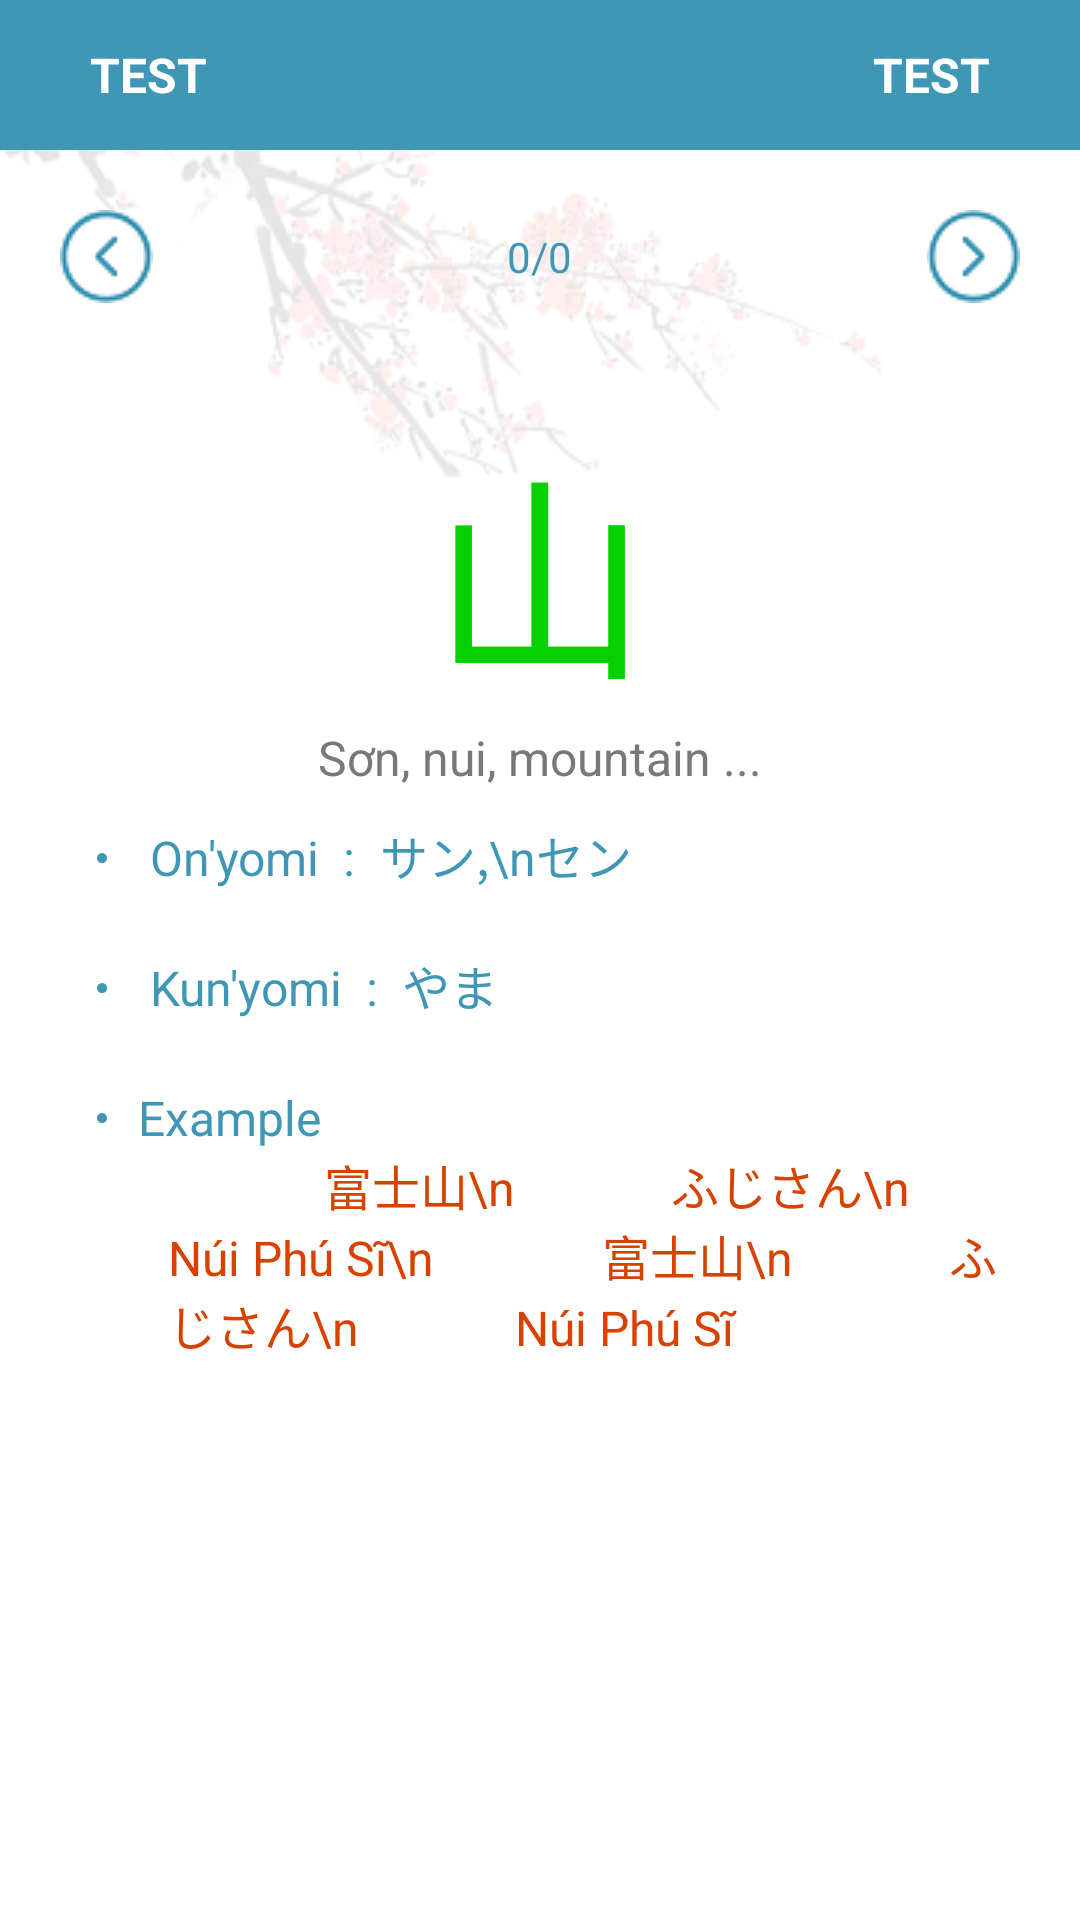

Android layout source for this screen:
<!-- AndroidManifest.xml: activity theme AppTheme.NoActionBar -->
<!-- res/layout/activity_kanji_presentation.xml -->
<?xml version="1.0" encoding="utf-8"?>
<LinearLayout xmlns:android="http://schemas.android.com/apk/res/android"
    xmlns:app="http://schemas.android.com/apk/res-auto"
    xmlns:tools="http://schemas.android.com/tools"
    android:layout_width="match_parent"
    android:layout_height="match_parent"
    android:fitsSystemWindows="true"
    android:orientation="vertical"
    android:background="@drawable/background"
    tools:context="com.learning.japstu.japstu.KanjiPresentationActivity">
    <include layout="@layout/basic_header"></include>
    <include layout="@layout/basic_pagination"></include>
    <include layout="@layout/content_kanji_presentation"/>
</LinearLayout>
<!-- res/layout/basic_header.xml (included above) -->
<?xml version="1.0" encoding="utf-8"?>
<LinearLayout xmlns:android="http://schemas.android.com/apk/res/android"
    android:orientation="vertical"
    android:layout_width="match_parent"
    android:layout_height="wrap_content">
    <LinearLayout
        android:layout_width="match_parent"
        android:layout_height="50dp"
        android:id="@+id/header_page"
        android:background="@color/background_color"
        android:gravity="center_vertical"
        android:paddingRight="30dp"
        android:paddingLeft="30dp">
        <TextView
            android:layout_width="wrap_content"
            android:layout_height="wrap_content"
            android:text="TEST"
            android:id="@+id/left_header_content"
            android:textSize="16sp"
            android:textStyle="bold"
            android:textColor="@android:color/white"/>
        <LinearLayout
            android:layout_width="match_parent"
            android:layout_height="wrap_content"
            android:gravity="right">
            <TextView
                android:layout_width="wrap_content"
                android:layout_height="wrap_content"
                android:id="@+id/right_header_content"
                android:text="TEST"
                android:textSize="16sp"
                android:textStyle="bold"
                android:textColor="@android:color/white"/>
        </LinearLayout>
    </LinearLayout>
</LinearLayout>
<!-- res/layout/basic_pagination.xml (included above) -->
<?xml version="1.0" encoding="utf-8"?>
<LinearLayout xmlns:android="http://schemas.android.com/apk/res/android"
    android:orientation="horizontal"
    android:layout_width="match_parent"
    android:layout_height="wrap_content"
    android:layout_margin="20dp">
    <LinearLayout
        android:layout_width="match_parent"
        android:layout_height="wrap_content"
        android:layout_weight="0.3"
        android:gravity="left|center_vertical">
        <ImageButton
            android:layout_width="wrap_content"
            android:layout_height="wrap_content"
            android:layout_gravity="center_vertical"
            android:id="@+id/btn_prev"
            android:background="@drawable/prev"/>
    </LinearLayout>
    <LinearLayout
        android:layout_width="match_parent"
        android:layout_height="match_parent"
        android:layout_weight="0.4"
        android:gravity="center_vertical|center">
        <TextView
            android:layout_width="wrap_content"
            android:layout_height="wrap_content"
            android:layout_gravity="center_vertical"
            android:id="@+id/tv_pagination"
            android:textColor="@color/background_color"
            android:textSize="14sp"
            android:text="0/0"/>
    </LinearLayout>

    <LinearLayout
        android:layout_width="match_parent"
        android:layout_height="wrap_content"
        android:layout_weight="0.3"
        android:gravity="right|center_vertical">
        <ImageButton
            android:layout_width="wrap_content"
            android:layout_height="wrap_content"
            android:layout_gravity="center_vertical"
            android:id="@+id/btn_next"
            android:background="@drawable/next"/>
    </LinearLayout>

</LinearLayout>
<!-- res/layout/content_kanji_presentation.xml (included above) -->
<?xml version="1.0" encoding="utf-8"?>
<LinearLayout xmlns:android="http://schemas.android.com/apk/res/android"
    xmlns:app="http://schemas.android.com/apk/res-auto"
    xmlns:tools="http://schemas.android.com/tools"
    android:layout_width="match_parent"
    android:layout_height="match_parent"
    android:paddingBottom="@dimen/activity_vertical_margin"
    android:paddingLeft="@dimen/activity_horizontal_margin"
    android:paddingRight="@dimen/activity_horizontal_margin"
    android:paddingTop="@dimen/activity_vertical_margin"
    android:orientation="vertical"
    app:layout_behavior="@string/appbar_scrolling_view_behavior"
    tools:context="com.learning.japstu.japstu.KanjiPresentationActivity"
    tools:showIn="@layout/activity_kanji_presentation">
    <TextView
        android:layout_width="match_parent"
        android:layout_height="wrap_content"
        android:textSize="72sp"
        android:id="@+id/kanji_character"
        android:text="山"
        android:textColor="@color/title_lesson_color"
        android:gravity="center"
        />
    <TextView
        android:layout_width="match_parent"
        android:layout_height="wrap_content"
        android:textSize="16sp"
        android:paddingLeft="50dp"
        android:paddingRight="50dp"
        android:id="@+id/kanji_meaning"
        android:text="Sơn, nui, mountain ..."
        android:textColor="@color/hint_color"
        android:gravity="center"
        />
    <LinearLayout
        android:layout_width="match_parent"
        android:layout_height="wrap_content"
        android:orientation="horizontal"
        android:layoutDirection="ltr"
        android:padding="10dp"
        android:gravity="left"
        >
        <TextView
            android:layout_width="wrap_content"
            android:layout_height="wrap_content"
            android:textSize="16sp"
            android:id="@+id/onyomi_pronon_title"
            android:text="・  On'yomi  :  "
            android:textColor="#3f97b5"
            android:layout_gravity="top"
            />
        <TextView
            android:layout_width="wrap_content"
            android:layout_height="wrap_content"
            android:id="@+id/onyomi_pronon"
            android:textSize="16sp"
            android:text="サン,\nセン"
            android:textColor="#3f97b5"
            android:layout_gravity="top"
            android:gravity="left"
            />
    </LinearLayout>
    <LinearLayout
        android:layout_width="match_parent"
        android:layout_height="wrap_content"
        android:orientation="horizontal"
        android:layoutDirection="ltr"
        android:padding="10dp"
        android:gravity="left"
        >
        <TextView
            android:layout_width="wrap_content"
            android:layout_height="wrap_content"
            android:textSize="16sp"
            android:id="@+id/kunyomi_pronon_title"
            android:text="・  Kun'yomi  :  "
            android:textColor="#3f97b5"
            android:layout_gravity="top"
            />
        <TextView
            android:layout_width="wrap_content"
            android:layout_height="wrap_content"
            android:id="@+id/kunyomi_pronon"
            android:textSize="16sp"
            android:text="やま"
            android:textColor="#3f97b5"
            android:layout_gravity="top"
            android:gravity="left"
            />
    </LinearLayout>
    <LinearLayout
        android:layout_width="match_parent"
        android:layout_height="wrap_content"
        android:orientation="vertical"
        android:layoutDirection="ltr"
        android:padding="10dp"
        android:gravity="left"
        >
        <TextView
            android:layout_width="match_parent"
            android:layout_height="wrap_content"
            android:id="@+id/kanji_example_title"
            android:text="@string/th_example"
            android:textSize="16sp"
            android:textColor="#3f97b5"/>
        <TextView
            android:layout_width="match_parent"
            android:layout_height="wrap_content"
            android:paddingLeft="30dp"
            android:id="@+id/kanji_example"
            android:text="
            富士山\n
            ふじさん\n
            Núi Phú Sĩ\n

            富士山\n
            ふじさん\n
            Núi Phú Sĩ"
            android:textSize="16sp"
            android:textColor="#d84200"
            />
    </LinearLayout>
</LinearLayout>
<!-- resources referenced by this layout -->
<resources>
  <color name="background_color">#ff3f97b5</color>
  <color name="hint_color">#ff787878</color>
  <color name="title_lesson_color">#ff05d100</color>
  <dimen name="activity_horizontal_margin">16dp</dimen>
  <dimen name="activity_vertical_margin">16dp</dimen>
  <!-- drawable background: png bitmap (drawable, 180787 bytes) -->
  <!-- drawable next: png bitmap (drawable, 146584 bytes) -->
  <!-- drawable prev: png bitmap (drawable, 146586 bytes) -->
  <string name="th_example">・  Example</string>
  <style name="AppTheme.NoActionBar">
          <item name="windowActionBar">false</item>
          <item name="windowNoTitle">true</item>
      </style>
</resources>
